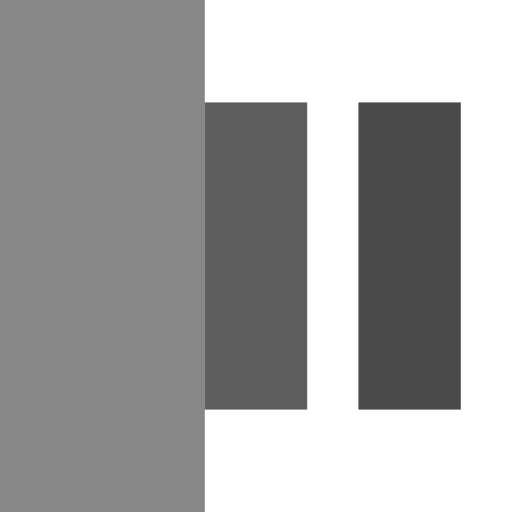
t = 0.00 s
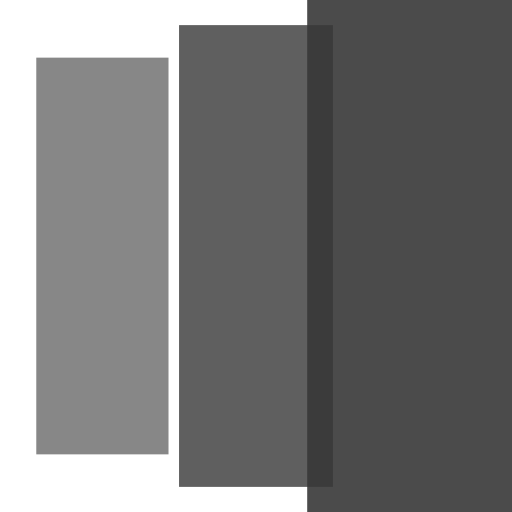
t = 0.30 s
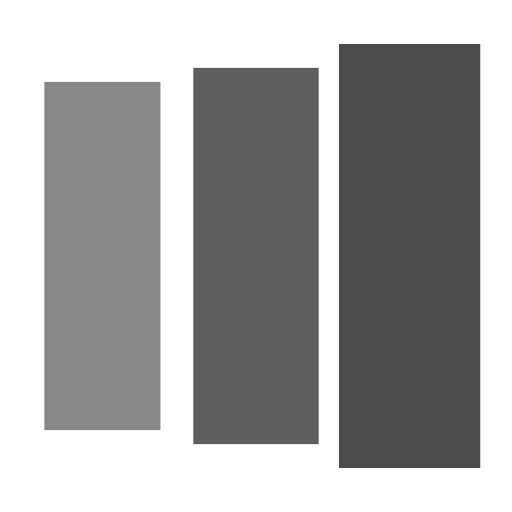
t = 0.53 s
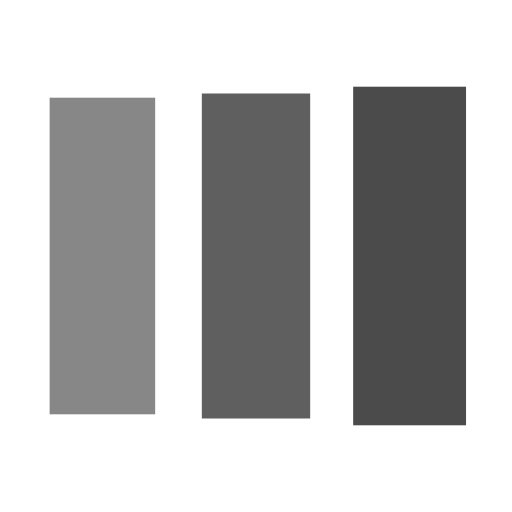
t = 0.90 s
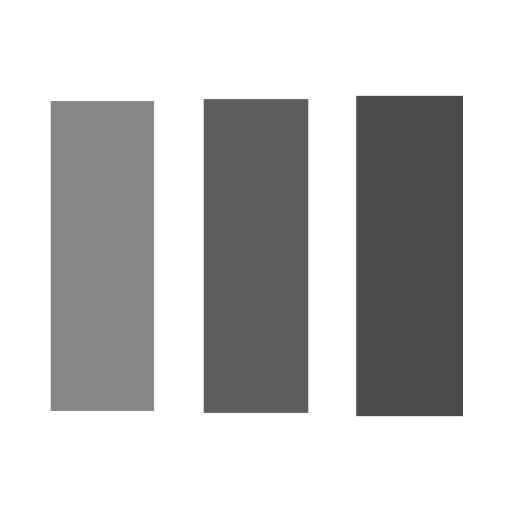
t = 1.13 s
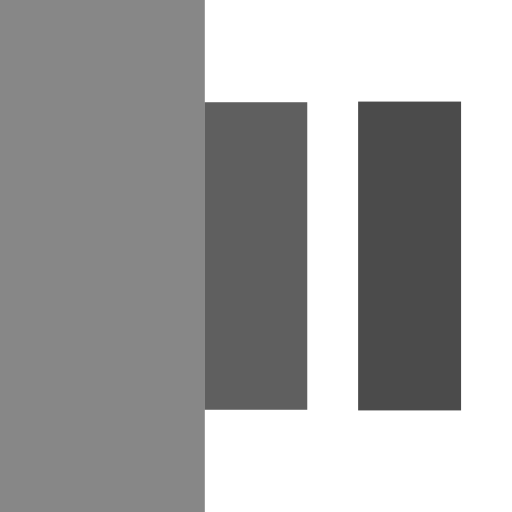
t = 1.50 s

The animated SVG that drew these frames (rendered in a browser with its animation timeline set to each time). Animation: 3 SMIL elements (animateTransform=3); one cycle of 1.80 s, repeats indefinitely.

<?xml version="1.0" encoding="utf-8"?><svg width='80px' height='80px' xmlns="http://www.w3.org/2000/svg" viewBox="0 0 100 100" preserveAspectRatio="xMidYMid" class="uil-facebook"><rect x="0" y="0" width="100" height="100" fill="#ffffff" class="bk"></rect><g transform="translate(20 50)"><rect x="-10" y="-30" width="20" height="60" fill="#383838" opacity="0.6"><animateTransform attributeName="transform" type="scale" from="2" to="1" begin="0s" repeatCount="indefinite" dur="1.5s" calcMode="spline" keySplines="0.1 0.9 0.4 1" keyTimes="0;1" values="2;1"></animateTransform></rect></g><g transform="translate(50 50)"><rect x="-10" y="-30" width="20" height="60" fill="#383838" opacity="0.8"><animateTransform attributeName="transform" type="scale" from="2" to="1" begin="0.15s" repeatCount="indefinite" dur="1.5s" calcMode="spline" keySplines="0.1 0.9 0.4 1" keyTimes="0;1" values="2;1"></animateTransform></rect></g><g transform="translate(80 50)"><rect x="-10" y="-30" width="20" height="60" fill="#383838" opacity="0.9"><animateTransform attributeName="transform" type="scale" from="2" to="1" begin="0.3s" repeatCount="indefinite" dur="1.5s" calcMode="spline" keySplines="0.1 0.9 0.4 1" keyTimes="0;1" values="2;1"></animateTransform></rect></g></svg>
